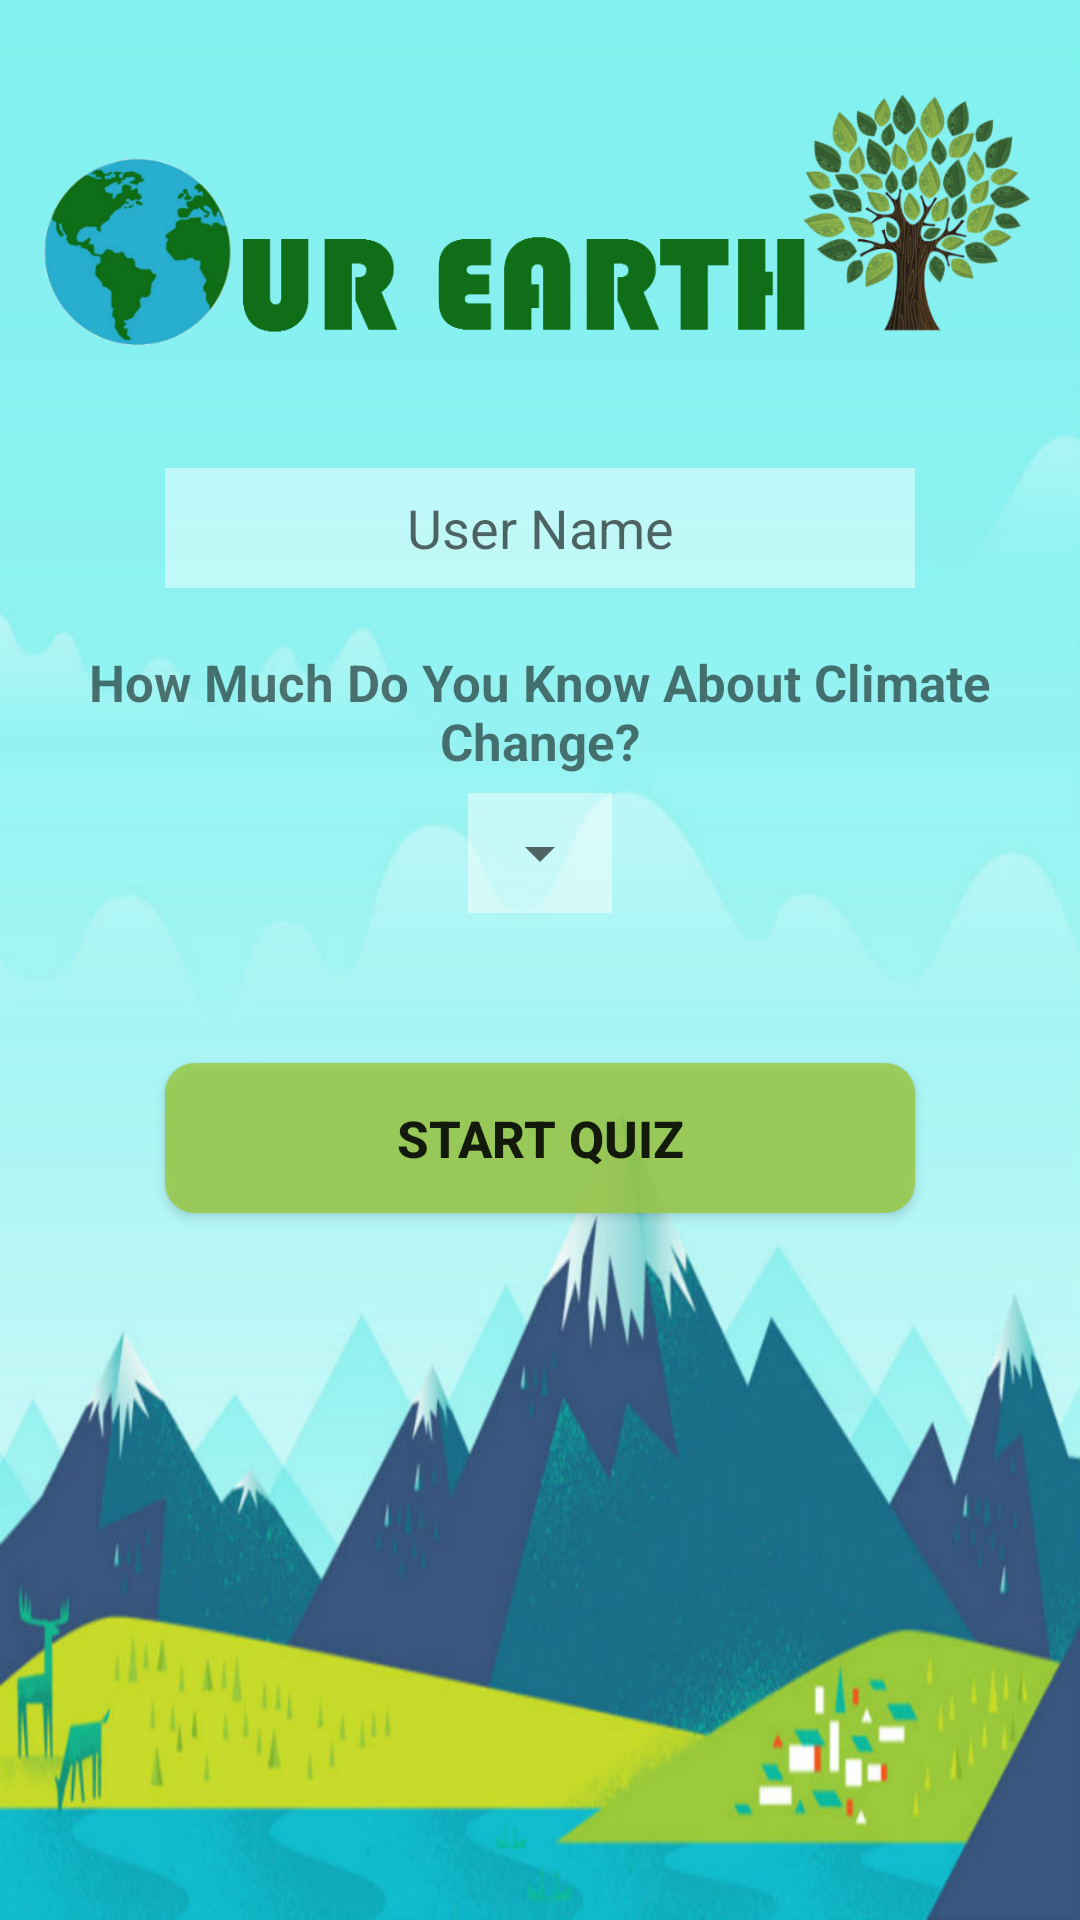

Here is an Android app screen rendered from its layout file. Give the layout XML and the strings, colors and styles it references.
<!-- AndroidManifest.xml: application theme AppTheme -->
<!-- res/layout/activity_main.xml -->
<?xml version="1.0" encoding="utf-8"?>
<ScrollView xmlns:android="http://schemas.android.com/apk/res/android"
    xmlns:app="http://schemas.android.com/apk/res-auto"
    xmlns:tools="http://schemas.android.com/tools"
    android:layout_width="match_parent"
    android:layout_height="match_parent"
    android:background="@drawable/wallpaperhunt01"
    tools:context="com.example.android.quizapp.MainActivity">

    <LinearLayout
        android:layout_width="match_parent"
        android:layout_height="match_parent"
        android:orientation="vertical"
        android:descendantFocusability="beforeDescendants"
        android:focusableInTouchMode="true">

        <ImageView
            android:layout_width="match_parent"
            android:layout_height="150dp"
            android:src="@drawable/logo"/>

        <EditText
            android:id="@+id/Name"
            android:layout_width="250dp"
            android:layout_height="40dp"
            android:layout_gravity="center"
            android:gravity="center"
            android:hint="@string/login_hint"
            android:layout_marginTop="6dp"
            android:background="@color/mainWhite"
            android:textColor="@android:color/black"/>
        <TextView
            android:layout_width="match_parent"
            android:layout_height="wrap_content"
            android:layout_marginTop="20dp"
            android:layout_marginRight="15dp"
            android:layout_marginLeft="15dp"
            android:text="@string/level_question"
            android:textSize="@dimen/textQuestion"
            android:textStyle="bold"
            android:gravity="center" />

       <LinearLayout
           android:layout_width="wrap_content"
           android:layout_height="40dp"
           android:layout_marginTop="6dp"
           android:background="@color/mainWhite"
           android:layout_gravity="center">
           <Spinner
               android:id="@+id/level_spinner"
               android:layout_width="match_parent"
               android:layout_height="match_parent"
               android:layout_gravity="center"
               android:gravity="center"
               android:popupBackground="@color/spinnerBackGround">
           </Spinner>

       </LinearLayout>

        <Button
            android:id="@+id/login_button"
            android:layout_width="250dp"
            android:layout_height="50dp"
            android:layout_gravity="center"
            android:gravity="center"
            android:layout_marginTop="50dp"
            android:layout_marginBottom="30dp"
            android:text="@string/login_button"
            android:textSize="@dimen/textQuestion"
            android:textStyle="bold"
            android:background="@drawable/login_button"
            android:onClick="startQuiz"/>


     </LinearLayout>

</ScrollView>
<!-- resources referenced by this layout -->
<resources>
  <color name="mainWhite">#73FFFFFF</color>
  <color name="spinnerBackGround">#b5f5f4</color>
  <dimen name="textQuestion">17sp</dimen>
  <!-- drawable login_button (drawable) -->
  <?xml version="1.0" encoding="utf-8"?>
  <shape xmlns:android="http://schemas.android.com/apk/res/android"
      android:shape="rectangle">
      <solid android:color="#CC9ac93c"/>
      <corners android:radius="10dp"/>
  
  </shape>
  <!-- drawable logo: png bitmap (drawable, 163019 bytes) -->
  <!-- drawable wallpaperhunt01: jpg bitmap (drawable, 65015 bytes) -->
  <string name="level_question">How Much Do You Know About Climate Change?</string>
  <string name="login_button">Start Quiz</string>
  <string name="login_hint">User Name</string>
  <style name="AppTheme" parent="Theme.AppCompat.Light.NoActionBar">
          
          <item name="colorPrimary">@color/colorPrimary</item>
          <item name="colorPrimaryDark">@color/bar</item>
          <item name="colorAccent">@color/colorAccent</item>
      </style>
  <color name="colorPrimary">#3F51B5</color>
  <color name="bar">#15bfcf</color>
  <color name="colorAccent">#0f6e17</color>
</resources>
